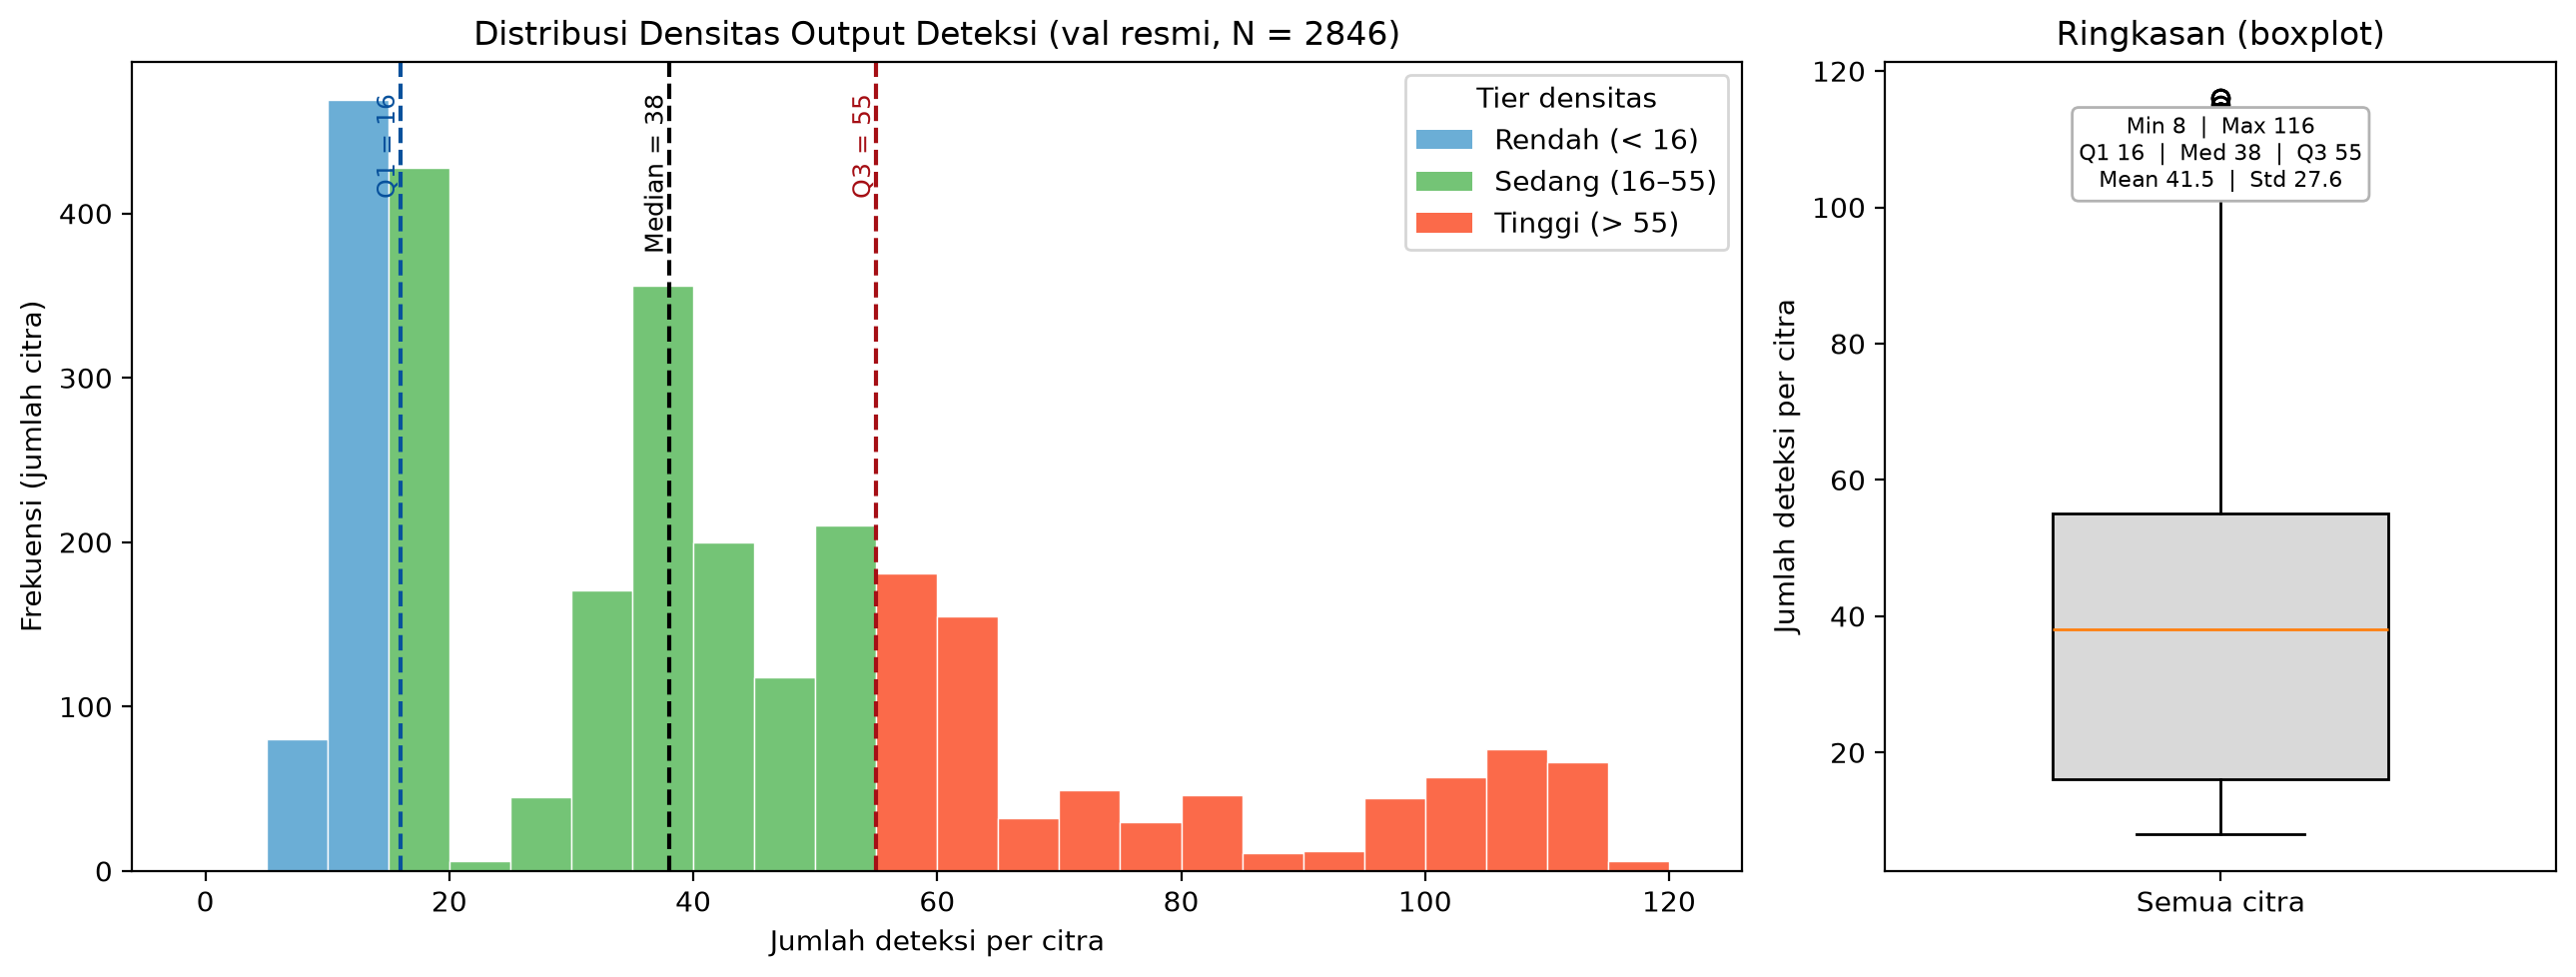

Values plotted in this chart, from the file beside it:
image_id, num_detections, tier
uav0000086_00000_v_frame0000001, 36, Sedang
uav0000086_00000_v_frame0000002, 36, Sedang
uav0000086_00000_v_frame0000003, 36, Sedang
uav0000086_00000_v_frame0000004, 36, Sedang
uav0000086_00000_v_frame0000005, 36, Sedang
uav0000086_00000_v_frame0000006, 36, Sedang
uav0000086_00000_v_frame0000007, 36, Sedang
uav0000086_00000_v_frame0000008, 36, Sedang
uav0000086_00000_v_frame0000009, 36, Sedang
uav0000086_00000_v_frame0000010, 36, Sedang
uav0000086_00000_v_frame0000011, 36, Sedang
uav0000086_00000_v_frame0000012, 36, Sedang
uav0000086_00000_v_frame0000013, 36, Sedang
uav0000086_00000_v_frame0000014, 36, Sedang
uav0000086_00000_v_frame0000015, 36, Sedang
uav0000086_00000_v_frame0000016, 36, Sedang
uav0000086_00000_v_frame0000017, 36, Sedang
uav0000086_00000_v_frame0000018, 36, Sedang
uav0000086_00000_v_frame0000019, 36, Sedang
uav0000086_00000_v_frame0000020, 36, Sedang
uav0000086_00000_v_frame0000021, 36, Sedang
uav0000086_00000_v_frame0000022, 36, Sedang
uav0000086_00000_v_frame0000023, 36, Sedang
uav0000086_00000_v_frame0000024, 36, Sedang
uav0000086_00000_v_frame0000025, 36, Sedang
uav0000086_00000_v_frame0000026, 36, Sedang
uav0000086_00000_v_frame0000027, 36, Sedang
uav0000086_00000_v_frame0000028, 36, Sedang
uav0000086_00000_v_frame0000029, 36, Sedang
uav0000086_00000_v_frame0000030, 36, Sedang
uav0000086_00000_v_frame0000031, 36, Sedang
uav0000086_00000_v_frame0000032, 36, Sedang
uav0000086_00000_v_frame0000033, 36, Sedang
uav0000086_00000_v_frame0000034, 36, Sedang
uav0000086_00000_v_frame0000035, 36, Sedang
uav0000086_00000_v_frame0000036, 36, Sedang
uav0000086_00000_v_frame0000037, 36, Sedang
uav0000086_00000_v_frame0000038, 36, Sedang
uav0000086_00000_v_frame0000039, 36, Sedang
uav0000086_00000_v_frame0000040, 36, Sedang
uav0000086_00000_v_frame0000041, 36, Sedang
uav0000086_00000_v_frame0000042, 36, Sedang
uav0000086_00000_v_frame0000043, 36, Sedang
uav0000086_00000_v_frame0000044, 36, Sedang
uav0000086_00000_v_frame0000045, 36, Sedang
uav0000086_00000_v_frame0000046, 36, Sedang
uav0000086_00000_v_frame0000047, 36, Sedang
uav0000086_00000_v_frame0000048, 37, Sedang
uav0000086_00000_v_frame0000049, 37, Sedang
uav0000086_00000_v_frame0000050, 37, Sedang
uav0000086_00000_v_frame0000051, 37, Sedang
uav0000086_00000_v_frame0000052, 37, Sedang
uav0000086_00000_v_frame0000053, 37, Sedang
uav0000086_00000_v_frame0000054, 37, Sedang
uav0000086_00000_v_frame0000055, 37, Sedang
uav0000086_00000_v_frame0000056, 37, Sedang
uav0000086_00000_v_frame0000057, 37, Sedang
uav0000086_00000_v_frame0000058, 37, Sedang
uav0000086_00000_v_frame0000059, 37, Sedang
uav0000086_00000_v_frame0000060, 37, Sedang
... 2,786 more rows
